4-way image classification set "preprocessed" from GitHub (Nishmaa93/Thesis_Ehr_Model); label vocabulary: COVID-19, normal, pneumonia, turberculosis.

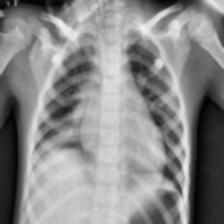
Label: pneumonia

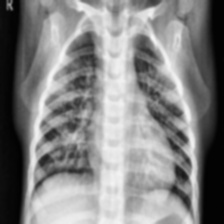
Label: pneumonia

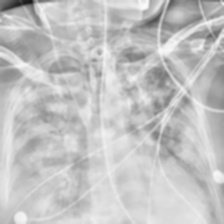
Label: COVID-19

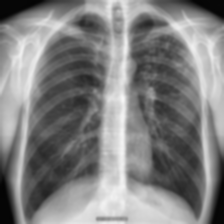
Label: turberculosis

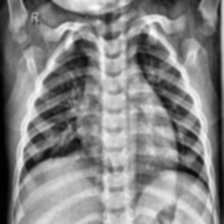
Label: normal

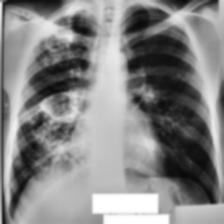
Label: turberculosis
